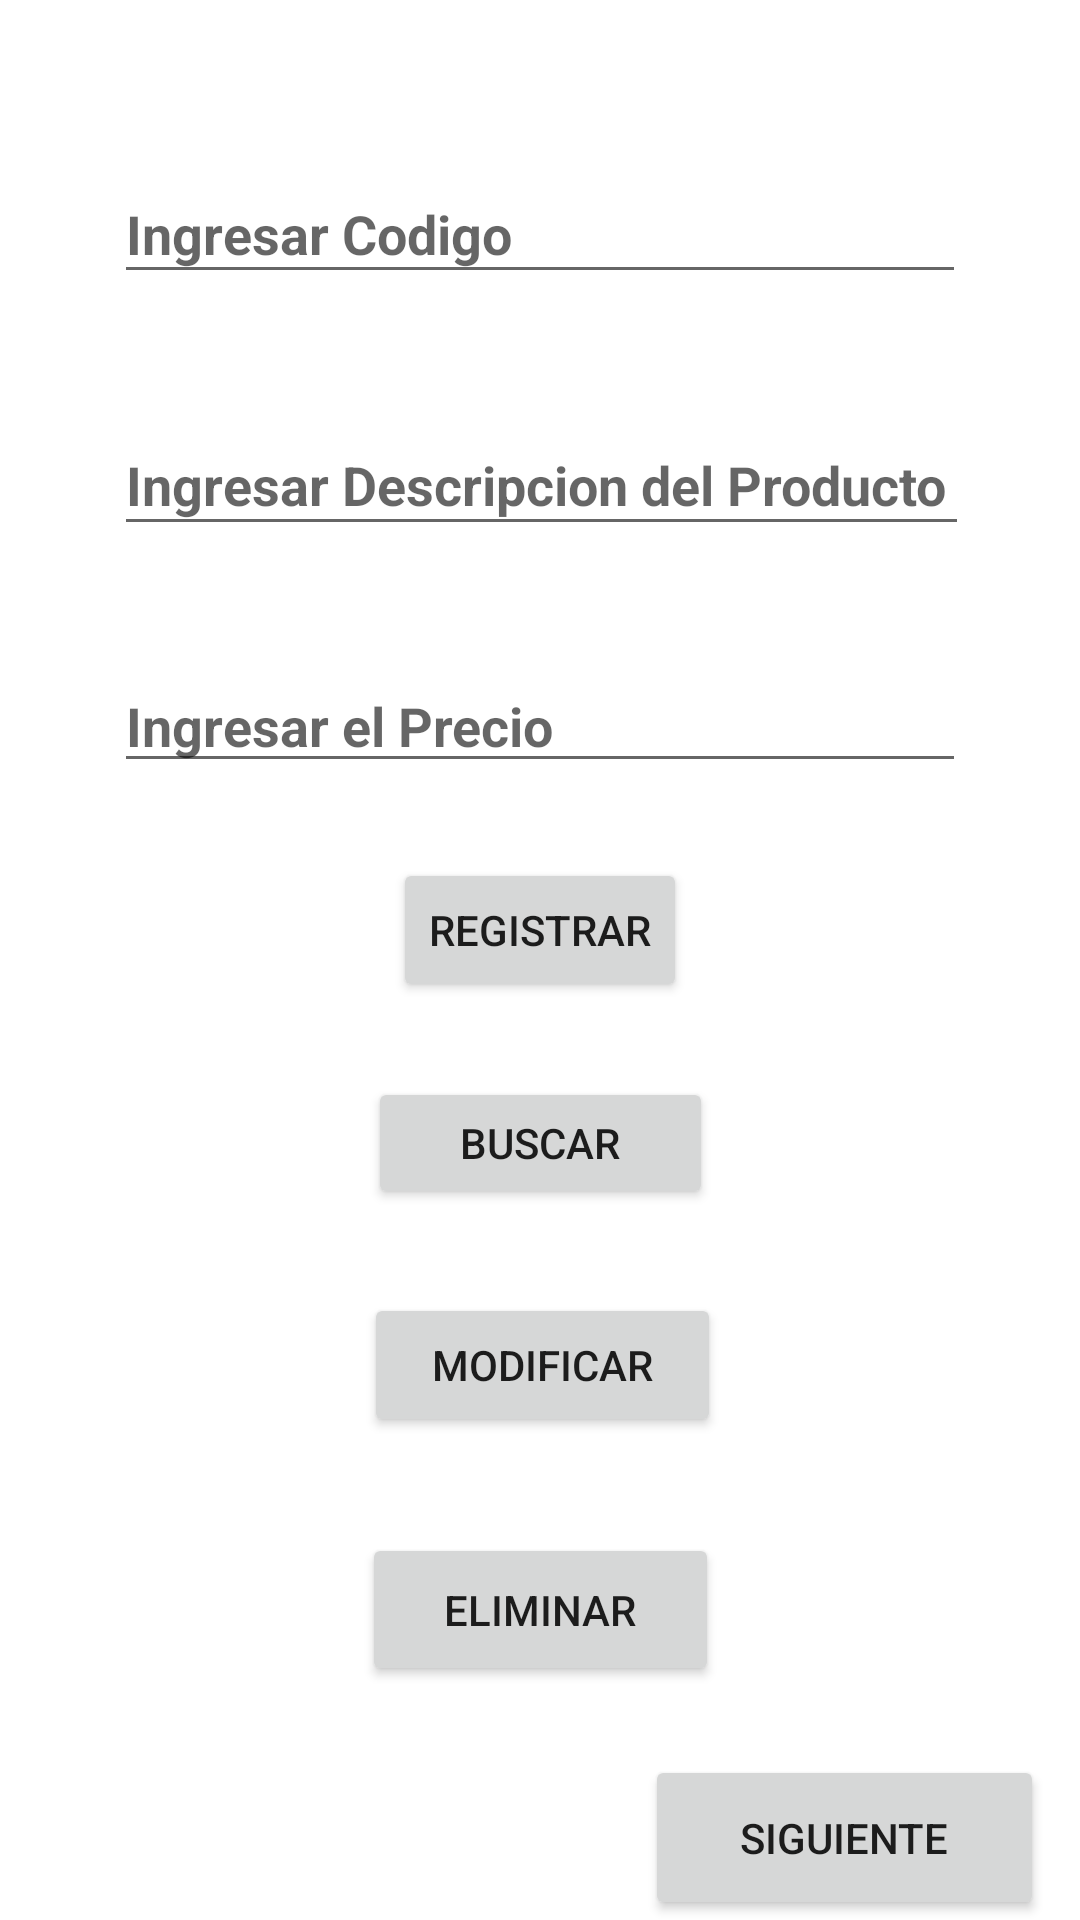

Write the Android layout XML for this screen, with the resource values it uses.
<!-- AndroidManifest.xml: application theme Theme.SQLliteAppC10 -->
<!-- res/layout/activity_main.xml -->
<?xml version="1.0" encoding="utf-8"?>
<androidx.constraintlayout.widget.ConstraintLayout xmlns:android="http://schemas.android.com/apk/res/android"
    xmlns:app="http://schemas.android.com/apk/res-auto"
    xmlns:tools="http://schemas.android.com/tools"
    android:layout_width="match_parent"
    android:layout_height="match_parent"
    tools:context=".MainActivity">

    <EditText
        android:id="@+id/edit_Codigo"
        android:layout_width="284dp"
        android:layout_height="43dp"
        android:layout_marginTop="55dp"
        android:ems="10"
        android:hint="Ingresar Codigo"
        android:inputType="number"
        android:textStyle="bold"
        app:layout_constraintEnd_toEndOf="parent"
        app:layout_constraintStart_toStartOf="parent"
        app:layout_constraintTop_toTopOf="parent" />

    <EditText
        android:id="@+id/edit_Descripcion"
        android:layout_width="285dp"
        android:layout_height="44dp"
        android:layout_marginTop="40dp"
        android:ems="10"
        android:hint="Ingresar Descripcion del Producto"
        android:inputType="textPersonName"
        android:textStyle="bold"
        app:layout_constraintEnd_toEndOf="parent"
        app:layout_constraintHorizontal_bias="0.507"
        app:layout_constraintStart_toStartOf="parent"
        app:layout_constraintTop_toBottomOf="@+id/edit_Codigo" />

    <EditText
        android:id="@+id/edit_precio"
        android:layout_width="284dp"
        android:layout_height="39dp"
        android:layout_marginTop="40dp"
        android:ems="10"
        android:hint="Ingresar el Precio"
        android:inputType="numberDecimal"
        android:textStyle="bold"
        app:layout_constraintEnd_toEndOf="parent"
        app:layout_constraintStart_toStartOf="parent"
        app:layout_constraintTop_toBottomOf="@+id/edit_Descripcion" />

    <Button
        android:id="@+id/btnReg"
        android:layout_width="wrap_content"
        android:layout_height="wrap_content"
        android:layout_marginTop="25dp"
        android:onClick="registrar"
        android:text="REGISTRAR"
        app:layout_constraintEnd_toEndOf="parent"
        app:layout_constraintStart_toStartOf="parent"
        app:layout_constraintTop_toBottomOf="@+id/edit_precio" />

    <Button
        android:id="@+id/btnBuscar"
        android:layout_width="115dp"
        android:layout_height="44dp"
        android:layout_marginTop="25dp"
        android:onClick="buscar"
        android:text="BUSCAR"
        app:layout_constraintEnd_toEndOf="parent"
        app:layout_constraintStart_toStartOf="parent"
        app:layout_constraintTop_toBottomOf="@+id/btnReg" />

    <Button
        android:id="@+id/btnModificar"
        android:layout_width="119dp"
        android:layout_height="48dp"
        android:layout_marginTop="28dp"
        android:onClick="Modificaar"
        android:text="Modificar"
        app:layout_constraintEnd_toEndOf="parent"
        app:layout_constraintHorizontal_bias="0.503"
        app:layout_constraintStart_toStartOf="parent"
        app:layout_constraintTop_toBottomOf="@+id/btnBuscar" />

    <Button
        android:id="@+id/btnEliminar"
        android:layout_width="119dp"
        android:layout_height="51dp"
        android:layout_marginTop="32dp"
        android:onClick="eliminar"
        android:text="Eliminar"
        app:layout_constraintEnd_toEndOf="parent"
        app:layout_constraintStart_toStartOf="parent"
        app:layout_constraintTop_toBottomOf="@+id/btnModificar" />

    <Button
        android:id="@+id/btn_siguiente"
        android:layout_width="133dp"
        android:layout_height="55dp"
        android:layout_marginTop="8dp"
        android:layout_marginEnd="12dp"
        android:onClick="siguiente"
        android:text="siguiente"
        app:layout_constraintBottom_toBottomOf="parent"
        app:layout_constraintEnd_toEndOf="parent"
        app:layout_constraintTop_toBottomOf="@+id/btnEliminar"
        app:layout_constraintVertical_bias="1.0" />
</androidx.constraintlayout.widget.ConstraintLayout>
<!-- resources referenced by this layout -->
<resources>
  <style name="Theme.SQLliteAppC10" parent="Theme.MaterialComponents.DayNight.DarkActionBar">
          
          <item name="colorPrimary">@color/purple_500</item>
          <item name="colorPrimaryVariant">@color/purple_700</item>
          <item name="colorOnPrimary">@color/white</item>
          
          <item name="colorSecondary">@color/teal_200</item>
          <item name="colorSecondaryVariant">@color/teal_700</item>
          <item name="colorOnSecondary">@color/black</item>
          
          <item name="android:statusBarColor" tools:targetApi="l">?attr/colorPrimaryVariant</item>
          
      </style>
  <!-- not gathered from this repository: default colours our renderer supplied (Android Studio template values) -->
  <color name="purple_500">#FF6200EE</color>
  <color name="purple_700">#FF3700B3</color>
  <color name="teal_200">#FF03DAC5</color>
  <color name="teal_700">#FF018786</color>
  <color name="black">#FF000000</color>
  <color name="white">#FFFFFFFF</color>
</resources>
